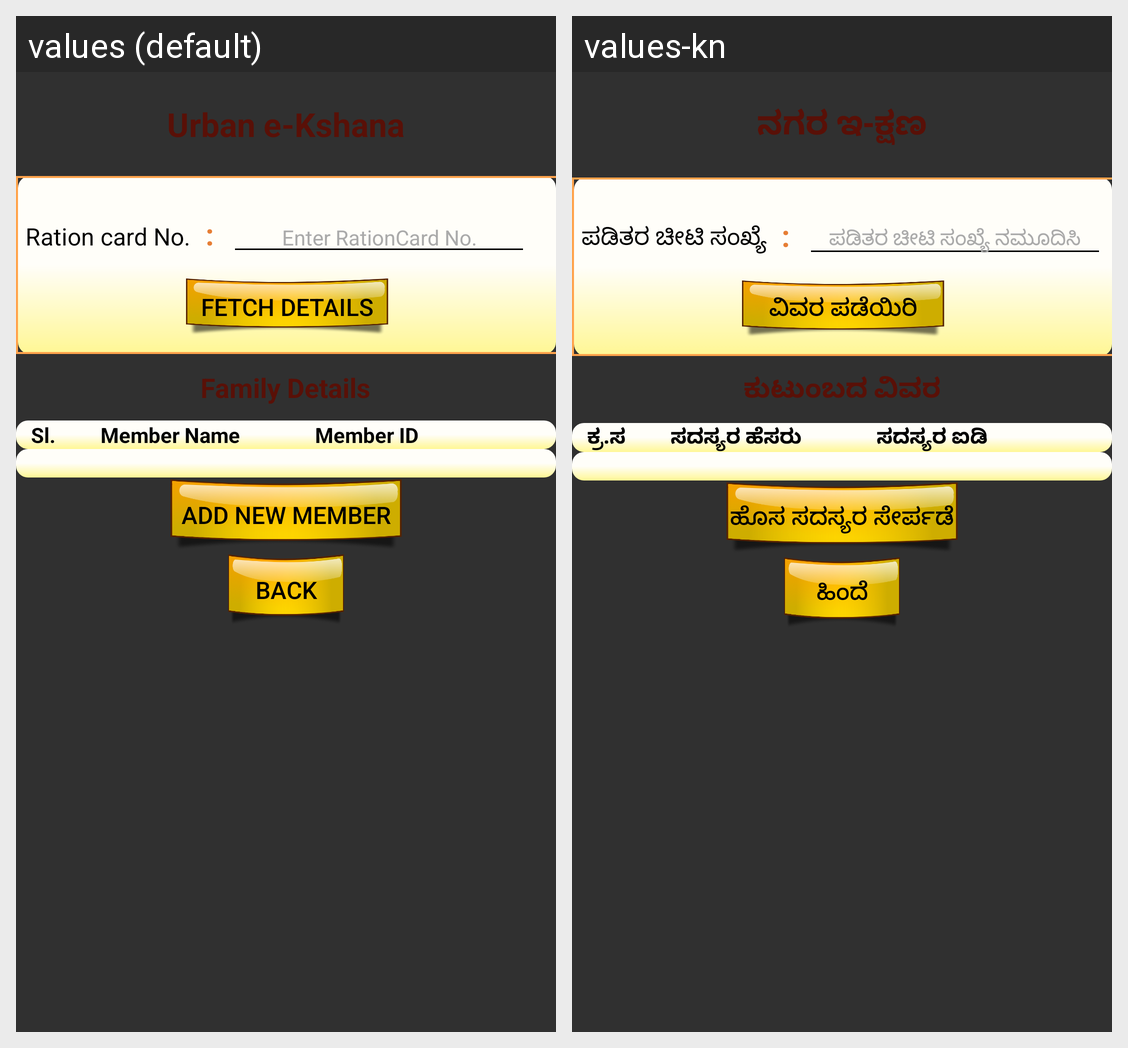

Locale-by-locale string values for the Android screen shown in this grid:
Android screen res/layout/e_kshana_main_screen.xml rendered under 2 locales, left to right: values (default), values-kn. Device: Nexus 5 (rendered at 1080×1920; each locale shown at half size, 540×960, under a caption strip naming it); theme AppTheme.
Strings drawn on this screen, with the default value and each locale's value (text and hints the layout hard-codes, and strings that could not be matched under every locale, appear in the picture but are not listed):

urban_e_kshana
  values: Urban e-Kshana
  values-kn: ನಗರ ಇ-ಕ್ಷಣ

ration_card_num
  values: Ration card No.
  values-kn: ಪಡಿತರ ಚೀಟಿ ಸಂಖ್ಯೆ

colon
  values: :
  values-kn: :

enter_rationcard_no
  values: Enter RationCard No.
  values-kn: ಪಡಿತರ ಚೀಟಿ ಸಂಖ್ಯೆ ನಮೂದಿಸಿ

fetch_details
  values: Fetch Details
  values-kn: ವಿವರ ಪಡೆಯಿರಿ

family_details
  values: Family Details
  values-kn: ಕುಟುಂಬದ ವಿವರ

sl
  values: Sl.
  values-kn: ಕ್ರ.ಸ

member_name
  values: Member Name
  values-kn: ಸದಸ್ಯರ ಹೆಸರು

member_id
  values: Member ID
  values-kn: ಸದಸ್ಯರ ಐಡಿ

addMember
  values: Add New Member
  values-kn: ಹೊಸ ಸದಸ್ಯರ ಸೇರ್ಪಡೆ

back
  values: Back
  values-kn: ಹಿಂದೆ
